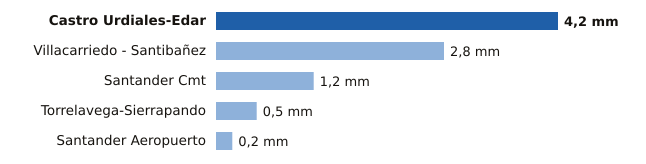

Source data for this figure (header and first rows):
estacion, provincia, mm
Castro Urdiales-Edar, Cantabria, 4.2
Villacarriedo - Santibañez, Cantabria, 2.8
Santander Cmt, Cantabria, 1.2
Torrelavega-Sierrapando, Cantabria, 0.5
Santander Aeropuerto, Cantabria, 0.2
